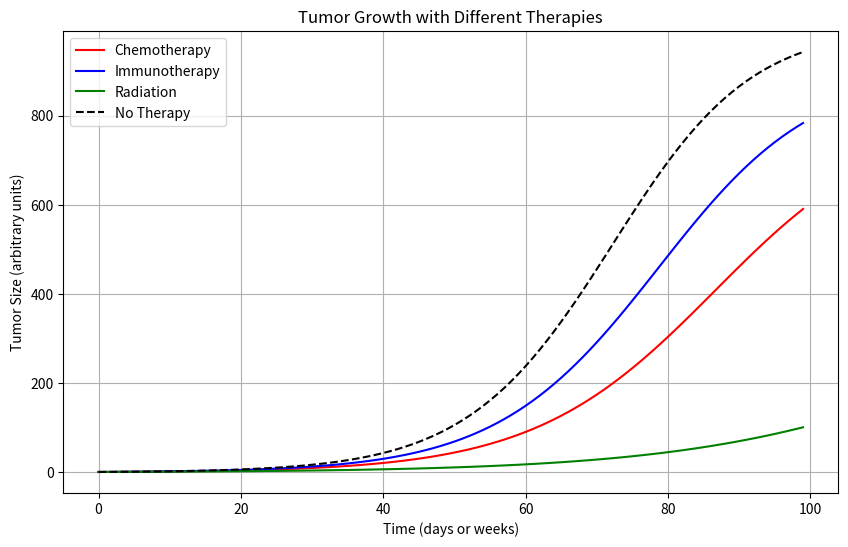

Generate this figure with matplotlib:
import numpy as np
import matplotlib.pyplot as plt

# Parameters for the tumor growth model
initial_tumor_size = 1  # initial tumor size (in arbitrary units)
max_tumor_size = 1000  # max possible tumor size (carrying capacity)
base_growth_rate = 0.1  # base growth rate (without therapy)

# Therapy parameters (how much each therapy reduces the growth rate)
chemotherapy_effect = 0.02  # chemotherapy reduces growth rate by 2%
immunotherapy_effect = 0.01  # immunotherapy reduces growth rate by 1%
radiation_effect = 0.05  # radiation reduces growth rate by 5%

# Time parameters
time_steps = 100  # total number of time steps (days, weeks, etc.)

# Function to simulate tumor growth
def simulate_tumor_growth(therapy_effect=0.0):
    tumor_size = initial_tumor_size
    tumor_sizes = [tumor_size]
    
    for t in range(1, time_steps):
        # Apply logistic growth model: dN/dt = r * N * (1 - N/K)
        growth_rate_effective = base_growth_rate * (1 - tumor_size / max_tumor_size) - therapy_effect
        tumor_size += growth_rate_effective * tumor_size
        tumor_size = max(tumor_size, 0)  # Ensure tumor size doesn't go negative
        tumor_size = min(tumor_size, max_tumor_size)  # Ensure it doesn't exceed the max size
        tumor_sizes.append(tumor_size)
    
    return tumor_sizes

# Simulate tumor growth for each therapy
chemotherapy_tumor_growth = simulate_tumor_growth(chemotherapy_effect)
immunotherapy_tumor_growth = simulate_tumor_growth(immunotherapy_effect)
radiation_tumor_growth = simulate_tumor_growth(radiation_effect)
no_therapy_tumor_growth = simulate_tumor_growth(0.0)

# Plot the results
plt.figure(figsize=(10, 6))

plt.plot(chemotherapy_tumor_growth, label='Chemotherapy', color='red')
plt.plot(immunotherapy_tumor_growth, label='Immunotherapy', color='blue')
plt.plot(radiation_tumor_growth, label='Radiation', color='green')
plt.plot(no_therapy_tumor_growth, label='No Therapy', color='black', linestyle='--')

plt.title('Tumor Growth with Different Therapies')
plt.xlabel('Time (days or weeks)')
plt.ylabel('Tumor Size (arbitrary units)')
plt.legend()
plt.grid(True)
plt.show()

# Conclusion: Print out final tumor sizes after treatment
print(f"Final tumor size with chemotherapy: {chemotherapy_tumor_growth[-1]:.2f}")
print(f"Final tumor size with immunotherapy: {immunotherapy_tumor_growth[-1]:.2f}")
print(f"Final tumor size with radiation: {radiation_tumor_growth[-1]:.2f}")
print(f"Final tumor size with no therapy: {no_therapy_tumor_growth[-1]:.2f}")
